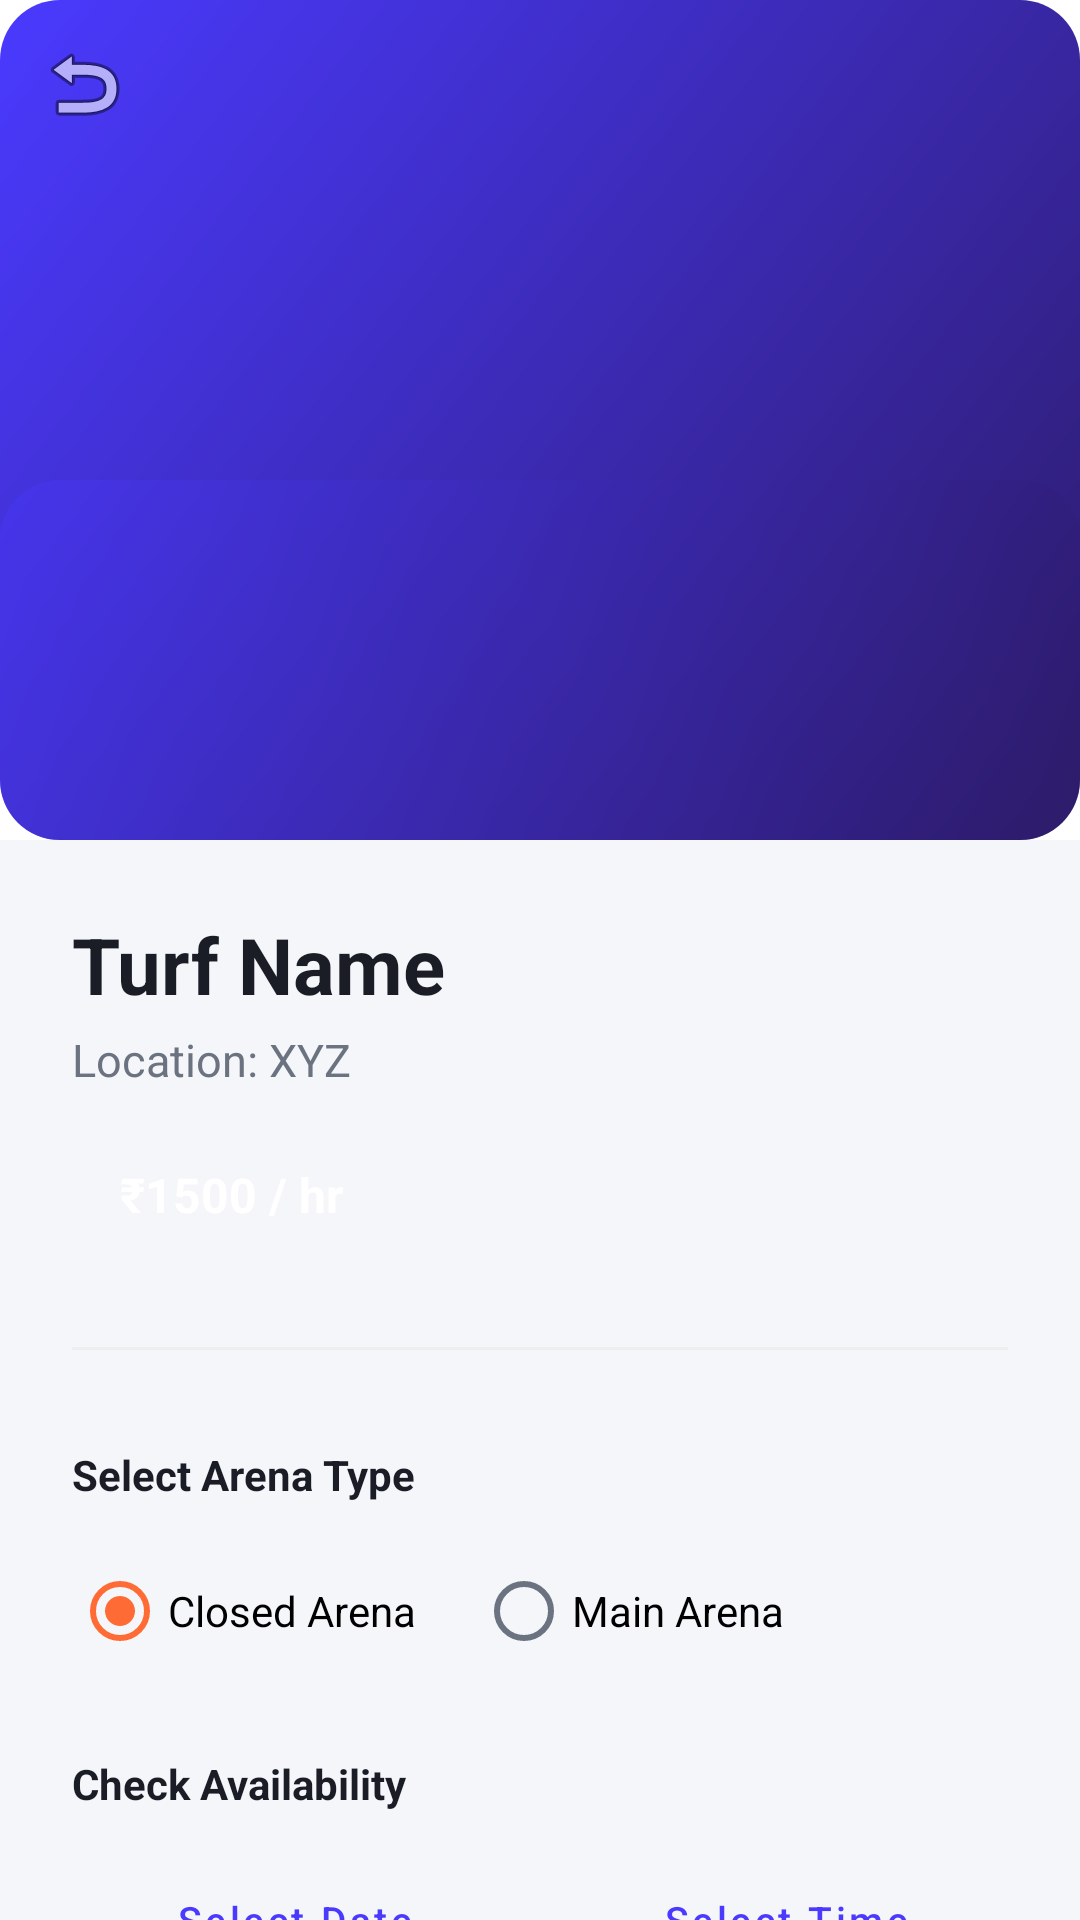

Android layout source for this screen:
<!-- AndroidManifest.xml: application theme Theme.Crickzy -->
<!-- res/layout/activity_turf_booking.xml -->
<?xml version="1.0" encoding="utf-8"?>
<androidx.coordinatorlayout.widget.CoordinatorLayout xmlns:android="http://schemas.android.com/apk/res/android"
    xmlns:app="http://schemas.android.com/apk/res-auto"
    android:layout_width="match_parent"
    android:layout_height="match_parent"
    android:background="@color/background"
    android:fitsSystemWindows="true">

    <com.google.android.material.appbar.AppBarLayout
        android:id="@+id/appBarLayout"
        android:layout_width="match_parent"
        android:layout_height="280dp"
        android:background="@color/surface">

        <com.google.android.material.appbar.CollapsingToolbarLayout
            android:layout_width="match_parent"
            android:layout_height="match_parent"
            app:contentScrim="@color/surface"
            app:expandedTitleTextAppearance="@style/TextAppearance.MaterialComponents.Headline5"
            app:expandedTitleMarginStart="24dp"
            app:expandedTitleMarginBottom="24dp"
            app:layout_scrollFlags="scroll|exitUntilCollapsed"
            app:titleEnabled="true">

            <ImageView
                android:id="@+id/ivBookingTurfImage"
                android:layout_width="match_parent"
                android:layout_height="match_parent"
                android:scaleType="centerCrop"
                android:src="@drawable/bg_hero_gradient"
                app:layout_collapseMode="parallax" />
            
            <View
                android:layout_width="match_parent"
                android:layout_height="120dp"
                android:layout_gravity="bottom"
                android:background="@drawable/bg_hero_gradient"
                android:alpha="0.4"
                app:layout_collapseMode="parallax" />

            <androidx.appcompat.widget.Toolbar
                android:id="@+id/toolbar"
                android:layout_width="match_parent"
                android:layout_height="?attr/actionBarSize"
                app:layout_collapseMode="pin"
                app:navigationIcon="@android:drawable/ic_menu_revert" />

        </com.google.android.material.appbar.CollapsingToolbarLayout>
    </com.google.android.material.appbar.AppBarLayout>

    <androidx.core.widget.NestedScrollView
        android:layout_width="match_parent"
        android:layout_height="match_parent"
        app:layout_behavior="@string/appbar_scrolling_view_behavior">

        <LinearLayout
            android:layout_width="match_parent"
            android:layout_height="wrap_content"
            android:orientation="vertical"
            android:paddingHorizontal="24dp"
            android:paddingTop="24dp"
            android:paddingBottom="48dp">

            <TextView
                android:id="@+id/tvBookingTurfName"
                android:layout_width="match_parent"
                android:layout_height="wrap_content"
                android:text="Turf Name"
                android:textColor="@color/text_primary"
                android:textSize="26sp"
                android:textStyle="bold" />

            <TextView
                android:id="@+id/tvBookingTurfLoc"
                android:layout_width="match_parent"
                android:layout_height="wrap_content"
                android:layout_marginTop="4dp"
                android:text="Location: XYZ"
                android:textColor="@color/text_secondary"
                android:textSize="15sp" />

            <TextView
                android:id="@+id/tvBookingTurfPrice"
                android:layout_width="wrap_content"
                android:layout_height="wrap_content"
                android:layout_marginTop="16dp"
                android:background="@drawable/bg_chip_selected"
                android:paddingHorizontal="16dp"
                android:paddingVertical="8dp"
                android:text="₹1500 / hr"
                android:textColor="@color/white"
                android:textSize="16sp"
                android:textStyle="bold" />

            <View
                android:layout_width="match_parent"
                android:layout_height="1dp"
                android:background="#EEEEEE"
                android:layout_marginVertical="32dp" />

            <TextView
                android:layout_width="match_parent"
                android:layout_height="wrap_content"
                android:text="Select Arena Type"
                android:textColor="@color/text_primary"
                android:textStyle="bold"
                android:textSize="14sp"
                android:layout_marginBottom="12dp" />

            <RadioGroup
                android:id="@+id/rgArenaType"
                android:layout_width="match_parent"
                android:layout_height="wrap_content"
                android:layout_marginBottom="24dp"
                android:orientation="horizontal"
                android:gravity="center_vertical">

                <RadioButton
                    android:id="@+id/rbClosedArena"
                    android:layout_width="wrap_content"
                    android:layout_height="wrap_content"
                    android:layout_marginEnd="20dp"
                    android:checked="true"
                    android:text="Closed Arena" />

                <RadioButton
                    android:id="@+id/rbMainArena"
                    android:layout_width="wrap_content"
                    android:layout_height="wrap_content"
                    android:text="Main Arena" />
            </RadioGroup>

            
            <TextView
                android:layout_width="match_parent"
                android:layout_height="wrap_content"
                android:text="Check Availability"
                android:textColor="@color/text_primary"
                android:textStyle="bold"
                android:textSize="14sp"
                android:layout_marginBottom="12dp" />

            <LinearLayout
                android:layout_width="match_parent"
                android:layout_height="wrap_content"
                android:layout_marginBottom="12dp"
                android:orientation="horizontal">

                <Button
                    android:id="@+id/btnSelectBookingDate"
                    style="@style/Widget.Crickzy.Button.Outlined"
                    android:layout_width="0dp"
                    android:layout_height="48dp"
                    android:layout_marginEnd="8dp"
                    android:layout_weight="1"
                    android:text="Select Date"
                    android:textSize="13sp" />

                <Button
                    android:id="@+id/btnSelectBookingTime"
                    style="@style/Widget.Crickzy.Button.Outlined"
                    android:layout_width="0dp"
                    android:layout_height="48dp"
                    android:layout_marginStart="8dp"
                    android:layout_weight="1"
                    android:text="Select Time"
                    android:textSize="13sp" />
            </LinearLayout>

            <TextView
                android:id="@+id/tvBookingDateTimePreview"
                android:layout_width="match_parent"
                android:layout_height="wrap_content"
                android:layout_marginBottom="32dp"
                android:text="Selected: None"
                android:gravity="center"
                android:textStyle="bold"
                android:textColor="@color/primary" />

            
            <com.google.android.material.textfield.TextInputLayout
                style="@style/Widget.Crickzy.TextInputLayout"
                android:layout_width="match_parent"
                android:layout_height="wrap_content"
                android:layout_marginBottom="40dp"
                android:hint="Contact Phone Number">

                <com.google.android.material.textfield.TextInputEditText
                    android:id="@+id/etBookingPhone"
                    android:layout_width="match_parent"
                    android:layout_height="wrap_content"
                    android:inputType="phone" />
            </com.google.android.material.textfield.TextInputLayout>

            <Button
                android:id="@+id/btnConfirmBooking"
                android:layout_width="match_parent"
                android:layout_height="56dp"
                android:text="Book Now"
                android:backgroundTint="@color/primary"
                android:textColor="@color/white"
                android:textSize="17sp"
                android:textStyle="bold"
                android:textAllCaps="false"
                app:cornerRadius="14dp" />

        </LinearLayout>
    </androidx.core.widget.NestedScrollView>

</androidx.coordinatorlayout.widget.CoordinatorLayout>
<!-- resources referenced by this layout -->
<resources>
  <color name="background">#F5F6FA</color>
  <color name="primary">#4A3AFF</color>
  <color name="surface">#FFFFFF</color>
  <color name="text_primary">#1A1D26</color>
  <color name="text_secondary">#6B7280</color>
  <color name="white">#FFFFFFFF</color>
  <!-- drawable bg_hero_gradient (drawable) -->
  <?xml version="1.0" encoding="utf-8"?>
  <shape xmlns:android="http://schemas.android.com/apk/res/android"
      android:shape="rectangle">
      <gradient
          android:startColor="#2D1B69"
          android:endColor="#4A3AFF"
          android:angle="135" />
      <corners android:radius="20dp" />
  </shape>
  <style name="Widget.Crickzy.Button.Outlined" parent="Widget.MaterialComponents.Button.OutlinedButton">
          <item name="cornerRadius">12dp</item>
          <item name="android:textColor">@color/primary</item>
          <item name="strokeColor">@color/primary</item>
          <item name="android:textAllCaps">false</item>
      </style>
  <style name="Widget.Crickzy.TextInputLayout" parent="Widget.MaterialComponents.TextInputLayout.OutlinedBox">
          <item name="boxCornerRadiusBottomEnd">14dp</item>
          <item name="boxCornerRadiusBottomStart">14dp</item>
          <item name="boxCornerRadiusTopEnd">14dp</item>
          <item name="boxCornerRadiusTopStart">14dp</item>
          <item name="boxStrokeColor">@color/primary</item>
          <item name="hintTextColor">@color/primary</item>
      </style>
  <style name="Theme.Crickzy" parent="Theme.MaterialComponents.Light.NoActionBar">
          
          <item name="colorPrimary">@color/primary</item>
          <item name="colorPrimaryVariant">@color/primary_variant</item>
          <item name="colorOnPrimary">@color/white</item>
          
          <item name="colorSecondary">@color/secondary</item>
          <item name="colorSecondaryVariant">@color/secondary_variant</item>
          <item name="colorOnSecondary">@color/white</item>
          
          <item name="android:statusBarColor">@color/surface</item>
          <item name="android:windowLightStatusBar" tools:targetApi="m">true</item>
          
          <item name="android:windowBackground">@color/background</item>
          <item name="android:textColorPrimary">@color/text_primary</item>
          <item name="android:textColorSecondary">@color/text_secondary</item>
          
          <item name="colorSurface">@color/surface</item>
          <item name="colorOnSurface">@color/text_primary</item>
          
          <item name="android:navigationBarColor">@color/surface</item>
      </style>
  <color name="primary_variant">#3D2FD9</color>
  <color name="secondary">#FF6B35</color>
  <color name="secondary_variant">#E65A2B</color>
</resources>
